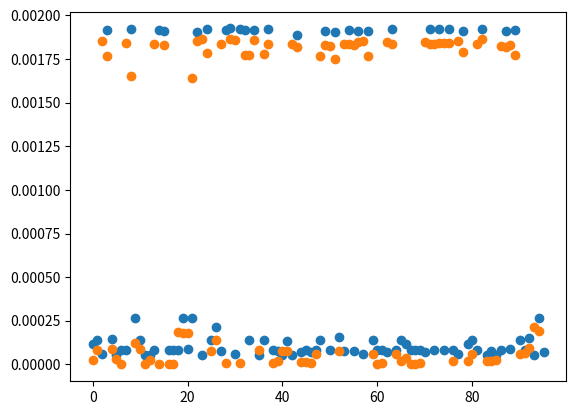

Generate this figure with matplotlib:
import numpy as np
import matplotlib.pyplot as plt

a = np.array(
[
0.00011624082217947289,
0.00014116218387445368,
5.801174657693873e-05,
0.0019139153091689255,
0.00014504198685498943,
5.5475973603653115e-05,
8.4025318734421e-05,
8.239146563925272e-05,
0.0019222181332429168,
0.0002681213880924413,
0.00014306053883375277,
5.55671656151671e-05,
5.527573769562223e-05,
8.136558362857595e-05,
0.0019152532436165963,
0.0019132134029148523,
8.19906170026144e-05,
8.198876333689652e-05,
8.161259354177545e-05,
0.00026896896449278855,
8.624037921492965e-05,
0.0002637421875825346,
0.001907417179140115,
5.6302888493360994e-05,
0.0019225423509791491,
0.00013879231323072987,
0.00021579482710084886,
7.829528682998082e-05,
0.0019158598832139878,
0.001925038354893719,
5.993248630590964e-05,
0.0019209404458437793,
0.001913690104177253,
0.0001423680965646385,
0.0019168363101277133,
5.545234720477059e-05,
0.00013979362568000966,
0.0019201891015079517,
8.356776849229017e-05,
7.601899801571912e-05,
5.526942009903992e-05,
0.00013494384303875678,
5.52462113457984e-05,
0.0018889408678666923,
6.929444199542498e-05,
8.563704374335244e-05,
7.138428507107577e-05,
8.109185040935683e-05,
0.00014309907128897095,
0.0019132161371877298,
8.359282815930415e-05,
0.0019061439817064743,
0.00015613458140134693,
7.754257120089745e-05,
0.0019137609339870468,
7.536382465626163e-05,
0.001907930817834878,
5.8846346934668045e-05,
0.001909461818693207,
0.0001428417286542482,
8.198361650596752e-05,
8.171072890375092e-05,
7.225291064439697e-05,
0.0019219010368746576,
8.361064080542493e-05,
0.0001410345171290486,
0.00011920033559118074,
8.128397722520813e-05,
8.176588278302653e-05,
8.415835853130358e-05,
7.349901430730866e-05,
0.0019217313030163324,
8.333736592829357e-05,
0.001921900883683674,
8.134263336214782e-05,
0.001924700347694159,
8.21387800277276e-05,
5.945685648732779e-05,
0.0019103322192047761,
0.00011830323457250252,
0.0001392597946137857,
8.205108043812463e-05,
0.001920848600233178,
5.526533905990662e-05,
7.662321880227089e-05,
5.528527838878899e-05,
8.154206858162727e-05,
0.0019081289826043183,
8.777644697282371e-05,
0.001915860060663768,
0.00014188011243276334,
8.140073388350141e-05,
0.00014953775994660742,
5.526841475354053e-05,
0.0002674615241539216,
7.376470858673481e-05,
])
print(np.average(a[np.where(a>0.001)]))
plt.scatter(np.arange(len(a)), a)
plt.scatter(np.arange(len(np.diff(a))), np.abs(np.diff(a)))
plt.show()